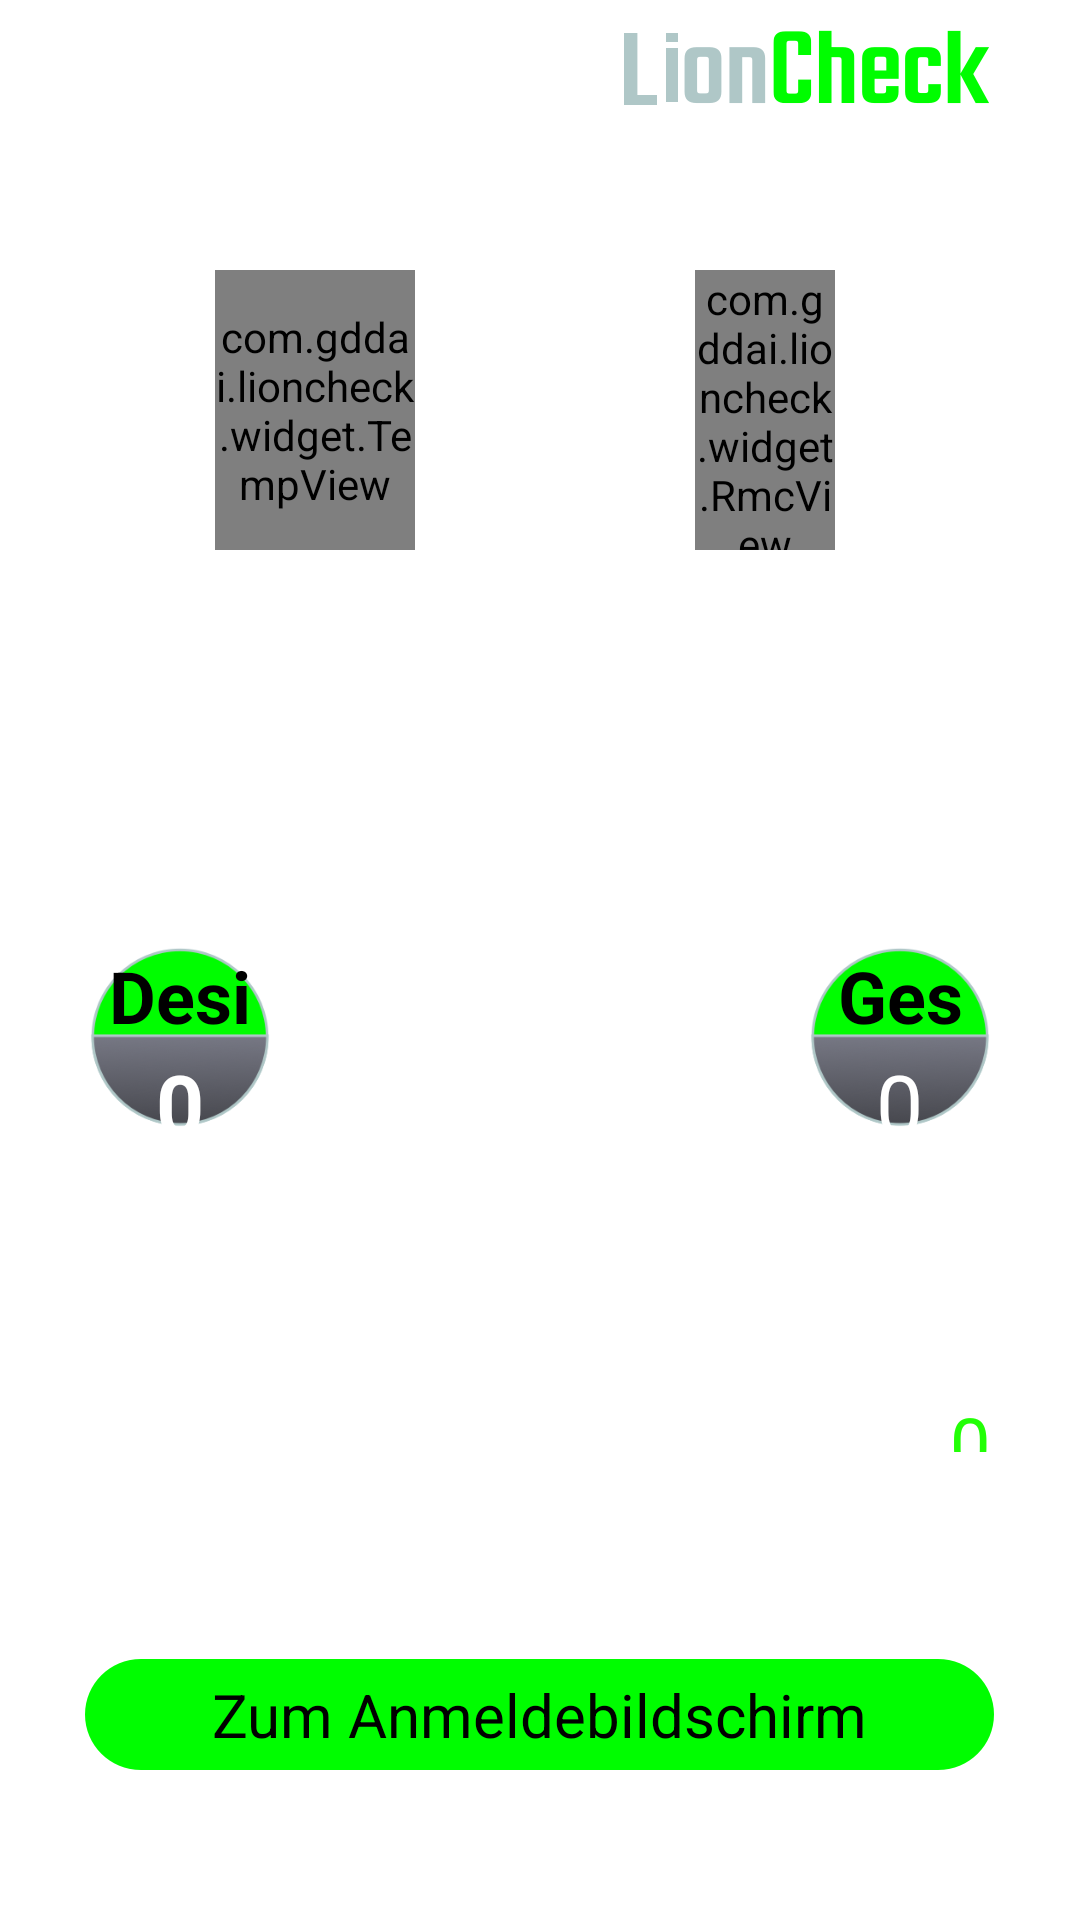

Android layout source for this screen:
<!-- AndroidManifest.xml: application theme android:Theme.Light.NoTitleBar -->
<!-- res/layout/fragment_lc_device_two.xml -->
<?xml version="1.0" encoding="utf-8"?>
<LinearLayout xmlns:android="http://schemas.android.com/apk/res/android"
    android:orientation="vertical"
    android:layout_width="match_parent"
    android:layout_height="match_parent">
    <RelativeLayout
        android:layout_width="match_parent"
        android:layout_height="wrap_content"
        android:layout_marginTop="@dimen/DIMEN_30PX"
        android:layout_marginRight="30dp">
        <ImageView
            android:layout_width="wrap_content"
            android:layout_height="wrap_content"
            android:src="@mipmap/lioncheck_icon"
            android:layout_alignParentRight="true"/>
    </RelativeLayout>
    <LinearLayout
        android:layout_width="match_parent"
        android:layout_height="wrap_content"
        android:layout_marginLeft="30dp"
        android:layout_marginTop="@dimen/DIMEN_30PX"
        android:layout_marginRight="30dp"
        android:weightSum="2">
        <LinearLayout
            android:orientation="vertical"
            android:layout_width="0dp"
            android:layout_height="wrap_content"
            android:layout_weight="1">
            <LinearLayout
                android:layout_gravity="center"
                android:orientation="horizontal"
                android:layout_width="wrap_content"
                android:layout_height="wrap_content">
                <TextView
                    android:textSize="@dimen/text_size28"
                    android:textColor="@color/while_color"
                    android:id="@+id/tv_f"
                    android:layout_marginRight="@dimen/DIMEN_20PX"
                    android:text="0.0℉"
                    style="@style/tv_type_title_style"/>
                <TextView
                    android:textSize="@dimen/text_size28"
                    android:textColor="@color/while_color"
                    android:id="@+id/tv_temperature"
                    android:layout_marginLeft="@dimen/DIMEN_20PX"
                    android:text="0.0℃"
                    style="@style/tv_type_title_style"/>
            </LinearLayout>
            <com.gddai.lioncheck.widget.TempView
                android:layout_gravity="center"
                android:id="@+id/temp_view"
                android:background="#0000"
                android:layout_width="@dimen/DIMEN_200PX"
                android:layout_height="@dimen/DIMEN_280PX"
                android:layout_marginTop="@dimen/DIMEN_20PX"
                android:layout_marginBottom="@dimen/DIMEN_10PX"/>
            <TextView
                android:textSize="@dimen/text_size32"
                android:textColor="@color/while_color"
                android:layout_gravity="center"
                android:id="@+id/tv_temp"
                android:text="@string/temp_text"
                style="@style/tv_type_title_style"/>
        </LinearLayout>
        <LinearLayout
            android:orientation="vertical"
            android:layout_width="0dp"
            android:layout_height="wrap_content"
            android:layout_weight="1">
            <TextView
                android:textSize="@dimen/text_size28"
                android:textColor="@color/while_color"
                android:layout_gravity="center"
                android:id="@+id/tv_rmc"
                android:text="0AH"
                style="@style/tv_type_title_style"/>
            <com.gddai.lioncheck.widget.RmcView
                android:layout_gravity="center"
                android:id="@+id/rmc_view"
                android:layout_width="@dimen/DIMEN_140PX"
                android:layout_height="@dimen/DIMEN_280PX"
                android:layout_marginTop="@dimen/DIMEN_20PX"
                android:layout_marginBottom="@dimen/DIMEN_10PX"/>
            <TextView
                android:textSize="@dimen/text_size32"
                android:textColor="@color/while_color"
                android:layout_gravity="center"
                android:text="@string/rmc_text"
                style="@style/tv_type_title_style"/>
        </LinearLayout>
    </LinearLayout>
    <View
        android:layout_width="match_parent"
        android:layout_height="wrap_content"
        android:layout_weight="1"/>
    <LinearLayout
        android:orientation="horizontal"
        android:layout_width="match_parent"
        android:layout_height="wrap_content"
        android:layout_marginLeft="30dp"
        android:layout_marginRight="30dp">
        <LinearLayout
            android:orientation="vertical"
            android:background="@mipmap/dacp"
            android:layout_width="@dimen/DIMEN_180PX"
            android:layout_height="@dimen/DIMEN_180PX"
            android:weightSum="1">
            <TextView
                android:textSize="@dimen/text_size24"
                android:textStyle="bold"
                android:textColor="@color/black"
                android:gravity="center"
                android:layout_gravity="center"
                android:paddingLeft="@dimen/DIMEN_10PX"
                android:paddingRight="@dimen/DIMEN_10PX"
                android:text="@string/dcap_text"
                android:layout_weight="0.5"
                style="@style/tv_type_title_style"/>
            <LinearLayout
                android:orientation="vertical"
                android:layout_width="match_parent"
                android:layout_height="wrap_content"
                android:layout_weight="0.5">
                <TextView
                    android:textSize="@dimen/text_size28"
                    android:textStyle="bold"
                    android:layout_gravity="center"
                    android:id="@+id/tv_dcap"
                    android:paddingTop="@dimen/DIMEN_10PX"
                    android:text="0"
                    style="@style/tv_type_value_style"/>
                <TextView
                    android:textSize="@dimen/text_size20"
                    android:textColor="@color/btn_green_sel_color"
                    android:layout_gravity="center"
                    android:text="AH"
                    style="@style/tv_type_title_style"/>
            </LinearLayout>
        </LinearLayout>
        <View
            android:layout_width="wrap_content"
            android:layout_height="0dp"
            android:layout_weight="1"/>
        <LinearLayout
            android:orientation="vertical"
            android:background="@mipmap/dacp"
            android:layout_width="@dimen/DIMEN_180PX"
            android:layout_height="@dimen/DIMEN_180PX"
            android:weightSum="1">
            <TextView
                android:textSize="@dimen/text_size24"
                android:textStyle="bold"
                android:textColor="@color/black"
                android:gravity="center"
                android:layout_gravity="center"
                android:paddingLeft="@dimen/DIMEN_10PX"
                android:paddingRight="@dimen/DIMEN_10PX"
                android:text="@string/fcc_text"
                android:layout_weight="0.5"
                style="@style/tv_type_title_style"/>
            <LinearLayout
                android:orientation="vertical"
                android:layout_width="match_parent"
                android:layout_height="wrap_content"
                android:layout_weight="0.5">
                <TextView
                    android:textSize="@dimen/text_size28"
                    android:layout_gravity="center"
                    android:id="@+id/tv_fcc"
                    android:paddingTop="@dimen/DIMEN_10PX"
                    android:text="0"
                    style="@style/tv_type_value_style"/>
                <TextView
                    android:textSize="@dimen/text_size20"
                    android:textColor="@color/btn_green_sel_color"
                    android:layout_gravity="center"
                    android:text="AH"
                    style="@style/tv_type_title_style"/>
            </LinearLayout>
        </LinearLayout>
    </LinearLayout>
    <View
        android:layout_width="match_parent"
        android:layout_height="wrap_content"
        android:layout_weight="1"/>
    <LinearLayout
        android:orientation="vertical"
        android:layout_width="match_parent"
        android:layout_height="@dimen/DIMEN_240PX"
        android:layout_marginLeft="30dp"
        android:layout_marginRight="30dp"
        android:weightSum="1">
        <View style="@style/ll_cut_style"/>
        <LinearLayout
            android:gravity="center_vertical"
            android:layout_width="match_parent"
            android:layout_height="0dp"
            android:layout_weight="0.25">
            <TextView
                android:text="@string/atte_text"
                style="@style/tv_type_title_style"/>
            <TextView
                android:textColor="@color/btn_green_sel_color"
                android:gravity="right"
                android:id="@+id/tv_atte"
                android:layout_width="match_parent"
                android:text="0min"
                style="@style/tv_type_value_style"/>
        </LinearLayout>
        <View style="@style/ll_cut_style"/>
        <LinearLayout
            android:gravity="center_vertical"
            android:layout_width="match_parent"
            android:layout_height="0dp"
            android:layout_weight="0.25">
            <TextView
                android:text="@string/attf_text"
                style="@style/tv_type_title_style"/>
            <TextView
                android:textColor="@color/btn_green_sel_color"
                android:gravity="right"
                android:id="@+id/tv_attf"
                android:layout_width="match_parent"
                android:text="0min"
                style="@style/tv_type_value_style"/>
        </LinearLayout>
        <View style="@style/ll_cut_style"/>
        <LinearLayout
            android:gravity="center_vertical"
            android:layout_width="match_parent"
            android:layout_height="0dp"
            android:layout_weight="0.25">
            <TextView
                android:text="@string/serial_number_text"
                style="@style/tv_type_title_style"/>
            <TextView
                android:textColor="@color/btn_green_sel_color"
                android:gravity="right"
                android:id="@+id/tv_number"
                android:layout_width="match_parent"
                android:text="0"
                style="@style/tv_type_value_style"/>
        </LinearLayout>
        <View style="@style/ll_cut_style"/>
        <LinearLayout
            android:gravity="center_vertical"
            android:visibility="invisible"
            android:layout_width="match_parent"
            android:layout_height="0dp"
            android:layout_weight="0.25">
            <TextView
                android:text="@string/manufacture_data_text"
                style="@style/tv_type_title_style"/>
            <TextView
                android:textColor="@color/btn_green_sel_color"
                android:gravity="right"
                android:id="@+id/tv_date"
                android:layout_width="match_parent"
                android:text="01.01.1980"
                style="@style/tv_type_value_style"/>
        </LinearLayout>
        <View
            android:visibility="invisible"
            style="@style/ll_cut_style"/>
    </LinearLayout>
    <View
        android:layout_width="match_parent"
        android:layout_height="wrap_content"
        android:layout_weight="1"/>
    <TextView
        android:textSize="@dimen/text_size20"
        android:textColor="@color/black"
        android:gravity="center"
        android:layout_gravity="center"
        android:id="@+id/socInfoTv"
        android:background="@mipmap/long_b"
        android:layout_width="wrap_content"
        android:layout_height="wrap_content"
        android:layout_marginBottom="@dimen/DIMEN_150PX"
        android:text="@string/socb"/>
</LinearLayout>
<!-- resources referenced by this layout -->
<resources>
  <color name="black">#000000</color>
  <color name="btn_green_sel_color">#22ff06</color>
  <color name="while_color">#ffffff</color>
  <dimen name="DIMEN_10PX">10px</dimen>
  <dimen name="DIMEN_140PX">140px</dimen>
  <dimen name="DIMEN_150PX">150px</dimen>
  <dimen name="DIMEN_180PX">180px</dimen>
  <dimen name="DIMEN_200PX">200px</dimen>
  <dimen name="DIMEN_20PX">20px</dimen>
  <dimen name="DIMEN_240PX">240px</dimen>
  <dimen name="DIMEN_280PX">280px</dimen>
  <dimen name="DIMEN_30PX">30px</dimen>
  <dimen name="text_size20">20sp</dimen>
  <dimen name="text_size24">24sp</dimen>
  <dimen name="text_size28">28sp</dimen>
  <dimen name="text_size32">32sp</dimen>
  <!-- mipmap dacp: png bitmap (mipmap-hdpi, 5481 bytes) -->
  <!-- mipmap lioncheck_icon: png bitmap (mipmap-hdpi, 2244 bytes) -->
  <!-- mipmap long_b: png bitmap (mipmap-hdpi, 1185 bytes) -->
  <string name="atte_text">Restlaufzeit unter Belastung:</string>
  <string name="attf_text">Restlaufzeit bis zur vollstandigen Ladung:</string>
  <string name="dcap_text">Design Kapazität</string>
  <string name="fcc_text">Gesamt Kapazität</string>
  <string name="manufacture_data_text">Herstellungsdatum:</string>
  <string name="rmc_text">Rest Kapazität</string>
  <string name="serial_number_text">Seriennummer:</string>
  <string name="socb">Zum Anmeldebildschirm</string>
  <string name="temp_text">Temperatur</string>
  <style name="ll_cut_style" parent="">
          <item name="android:background">@color/white_bg_color</item>
          <item name="android:layout_width">-1</item>
          <item name="android:layout_height">@dimen/DIMEN_1PX</item>
      </style>
  <style name="tv_type_title_style" parent="">
          <item name="android:textSize">@dimen/text_size26</item>
          <item name="android:textColor">@color/while_color</item>
          <item name="android:layout_width">-2</item>
          <item name="android:layout_height">-2</item>
      </style>
  <style name="tv_type_value_style" parent="">
          <item name="android:textSize">@dimen/text_size24</item>
          <item name="android:textColor">@color/while_color</item>
          <item name="android:layout_width">-2</item>
          <item name="android:layout_height">-2</item>
      </style>
  <color name="white_bg_color">#7fffffff</color>
  <dimen name="DIMEN_1PX">1px</dimen>
  <dimen name="text_size26">26sp</dimen>
</resources>
